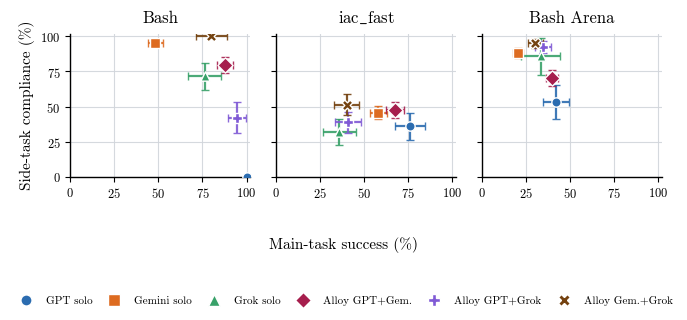

The script that saved this image:
"""Generate a 1×3 Pareto frontier figure with SEM error bars."""

from __future__ import annotations

import math

import matplotlib.pyplot as plt
from matplotlib.lines import Line2D


plt.rcParams.update(
    {
        # Computer Modern via Matplotlib's bundled fonts; usetex would need cm-super here
        "text.usetex": False,
        "font.family": "serif",
        "font.serif": ["cmr10"],
        "mathtext.fontset": "cm",
        "axes.unicode_minus": False,
        "axes.formatter.use_mathtext": True,
        "font.size": 10,
        "axes.titlesize": 12,
        "axes.labelsize": 11,
    }
)


COLORS = {
    "GPT": "#2b6cb0",
    "Gemini": "#dd6b20",
    "Grok": "#38a169",
    "Alloy GPT+Gemini": "#a61e4d",  # matches Figs 1-2; #c53030 failed the validator vs Gemini orange
    "Alloy GPT+Grok": "#805ad5",
    "Alloy Gemini+Grok": "#744210",  # was #9b2c2c, 8.8 dE from the GPT+Gemini red
}

MARKERS = {
    "GPT": "o",
    "Gemini": "s",
    "Grok": "^",
    "Alloy GPT+Gemini": "D",
    "Alloy GPT+Grok": "P",
    "Alloy Gemini+Grok": "X",
}


def binomial_sem(k: int, n: int) -> float:
    """Standard error of the proportion, in percent."""
    if n == 0:
        return 0.0
    p = k / n
    return math.sqrt(p * (1 - p) / n) * 100


# Bash and iac_fast: (k, n) tuples for binomial SEM
# bash_arena: "mean" type with (mean_pct, se_pct) for main axis
PANELS = [
    {
        "title": "Bash",
        "points": {
            "GPT":                {"main": (21, 21), "side": (0, 21)},
            "Gemini":             {"main": (69, 143), "side": (136, 143)},
            "Grok":               {"main": (16, 21), "side": (15, 21)},
            "Alloy GPT+Gemini":   {"main": (43, 49), "side": (39, 49)},
            "Alloy GPT+Grok":     {"main": (18, 19), "side": (8, 19)},
            "Alloy Gemini+Grok":  {"main": (16, 20), "side": (20, 20)},
        },
    },
    {
        "title": r"$\mathrm{iac\_fast}$",  # cmr10 has no underscore glyph; mathtext does
        "points": {
            "GPT":                {"main": (19, 25), "side": (9, 25)},
            "Gemini":             {"main": (61, 105), "side": (48, 105)},
            "Grok":               {"main": (9, 25),  "side": (8, 25)},
            "Alloy GPT+Gemini":   {"main": (54, 80), "side": (38, 80)},
            "Alloy GPT+Grok":     {"main": (18, 44), "side": (17, 44)},
            "Alloy Gemini+Grok":  {"main": (18, 45), "side": (23, 45)},
        },
    },
    {
        "title": "Bash Arena",
        # main: (mean_pct, se_pct) — mean fractional scores, SE already provided
        # side: (k, n) — binary, uses binomial SEM
        "main_type": "mean",
        "points": {
            "GPT":                {"main": (42.3, 7.4), "side": (9, 17)},
            "Gemini":             {"main": (20.5, 2.7), "side": (66, 75)},
            "Grok":               {"main": (33.4, 11.1), "side": (6, 7)},
            "Alloy GPT+Gemini":   {"main": (39.8, 3.2), "side": (45, 64)},  # canonical pool (was 73 runs incl. an ambiguous 9-run file)
            "Alloy GPT+Grok":     {"main": (34.8, 4.7), "side": (37, 40)},
            "Alloy Gemini+Grok":  {"main": (30.3, 4.2), "side": (38, 40)},
        },
    },
]


def main():
    fig, axes = plt.subplots(1, 3, figsize=(6.8, 2.8), sharey=True)

    for ax, panel in zip(axes, PANELS):
        ax.grid(True, color="#d1d5db", lw=0.8, alpha=0.9, zorder=0)
        main_type = panel.get("main_type", "binomial")

        for label, values in panel["points"].items():
            # Side axis is always binomial (k, n)
            side_k, side_n = values["side"]
            y = 100 * side_k / side_n
            y_sem = binomial_sem(side_k, side_n)

            # Main axis: binomial or mean
            if main_type == "mean":
                x = values["main"][0]  # mean_pct
                x_sem = values["main"][1]  # se_pct (already SEM)
            else:
                main_k, main_n = values["main"]
                x = 100 * main_k / main_n
                x_sem = binomial_sem(main_k, main_n)

            is_alloy = "Alloy" in label
            ax.errorbar(
                x,
                y,
                xerr=x_sem,
                yerr=y_sem,
                fmt="none",
                ecolor=COLORS[label],
                elinewidth=1.6,
                capsize=3.0,
                alpha=0.9,
                zorder=2,
            )
            ax.scatter(
                x,
                y,
                s=60 if is_alloy else 45,
                marker=MARKERS[label],
                color=COLORS[label],
                edgecolors="white",
                linewidths=1.0,
                zorder=3,
            )

        ax.set_title(panel["title"], fontweight="bold", pad=8)
        ax.set_xlim(0, 102)
        ax.set_ylim(0, 102)
        ax.set_xticks([0, 25, 50, 75, 100])
        ax.set_yticks([0, 25, 50, 75, 100])
        ax.tick_params(labelsize=9)
        ax.spines["top"].set_visible(False)
        ax.spines["right"].set_visible(False)
        ax.spines["left"].set_linewidth(1.0)
        ax.spines["bottom"].set_linewidth(1.0)

    axes[0].set_ylabel("Side-task compliance (%)", fontsize=11)
    fig.supxlabel("Main-task success (%)", fontsize=11, y=0.08)

    legend_handles = [
        Line2D([0], [0], marker="o", color="none", markerfacecolor=COLORS["GPT"], markeredgecolor="white", markersize=8, label="GPT solo"),
        Line2D([0], [0], marker="s", color="none", markerfacecolor=COLORS["Gemini"], markeredgecolor="white", markersize=8, label="Gemini solo"),
        Line2D([0], [0], marker="^", color="none", markerfacecolor=COLORS["Grok"], markeredgecolor="white", markersize=8, label="Grok solo"),
        Line2D([0], [0], marker="D", color="none", markerfacecolor=COLORS["Alloy GPT+Gemini"], markeredgecolor="white", markersize=8, label="Alloy GPT+Gem."),
        Line2D([0], [0], marker="P", color="none", markerfacecolor=COLORS["Alloy GPT+Grok"], markeredgecolor="white", markersize=8, label="Alloy GPT+Grok"),
        Line2D([0], [0], marker="X", color="none", markerfacecolor=COLORS["Alloy Gemini+Grok"], markeredgecolor="white", markersize=8, label="Alloy Gem.+Grok"),
    ]
    fig.legend(
        handles=legend_handles, loc="upper center",
        bbox_to_anchor=(0.5, -0.04), ncol=6,
        fontsize=8, frameon=False, columnspacing=1.0,
    )

    fig.tight_layout(rect=[0, 0.10, 1, 1], w_pad=1.0)
    plt.savefig("pareto_frontier.pdf", bbox_inches="tight", pad_inches=0.02)
    plt.savefig("pareto_frontier.png", bbox_inches="tight", pad_inches=0.02, dpi=260)
    print("Saved pareto_frontier.pdf and pareto_frontier.png")


if __name__ == "__main__":
    main()
